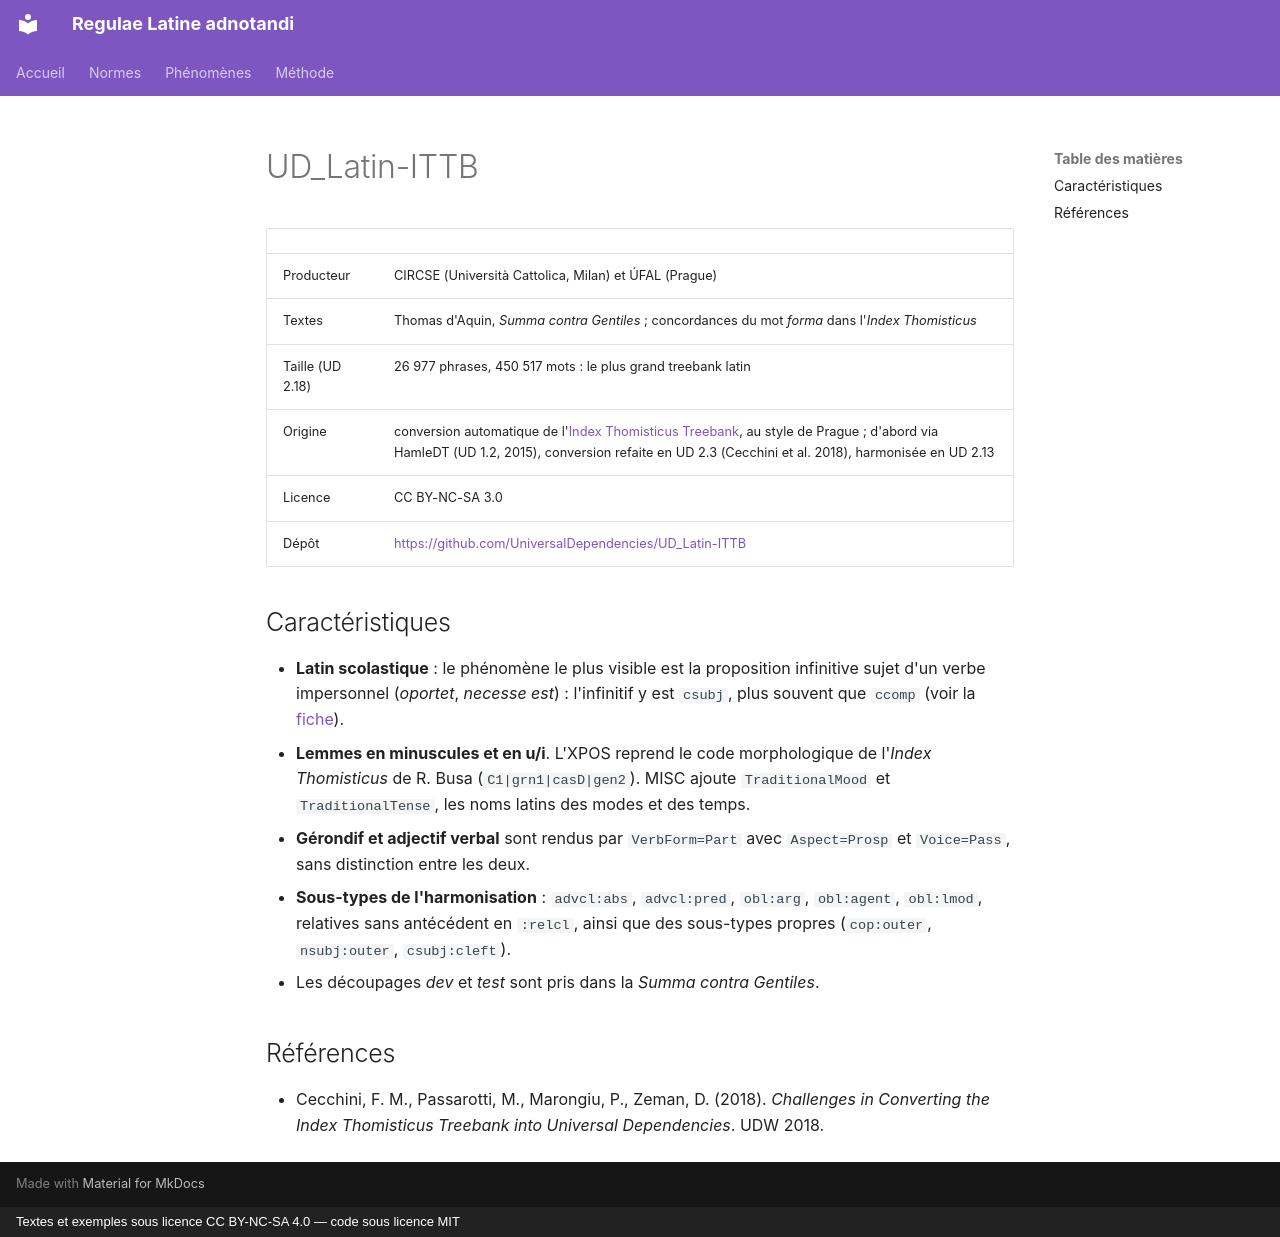

repository: jderet/regulae-latine-adnotandi · page: normes/ittb.fr/index.html · generator: mkdocs · copyright: Textes et exemples sous licence CC BY-NC-SA 4.0 — code sous licence MIT

# UD_Latin-ITTB

| | |
|---|---|
| Producteur | CIRCSE (Università Cattolica, Milan) et ÚFAL (Prague) |
| Textes | Thomas d'Aquin, *Summa contra Gentiles* ; concordances du mot *forma* dans l'*Index Thomisticus* |
| Taille (UD 2.18) | 26 977 phrases, 450 517 mots : le plus grand treebank latin |
| Origine | conversion automatique de l'[Index Thomisticus Treebank](it-tb.md), au style de Prague ; d'abord via HamleDT (UD 1.2, 2015), conversion refaite en UD 2.3 (Cecchini et al. 2018), harmonisée en UD 2.13 |
| Licence | CC BY-NC-SA 3.0 |
| Dépôt | <https://github.com/UniversalDependencies/UD_Latin-ITTB> |

## Caractéristiques

- **Latin scolastique** : le phénomène le plus visible est la proposition infinitive sujet d'un verbe impersonnel (*oportet*, *necesse est*) : l'infinitif y est `csubj`, plus souvent que `ccomp` (voir la [fiche](../phaenomena/accusativus-cum-infinitivo.md)).
- **Lemmes en minuscules et en u/i**. L'XPOS reprend le code morphologique de l'*Index Thomisticus* de R. Busa (`C1|grn1|casD|gen2`). MISC ajoute `TraditionalMood` et `TraditionalTense`, les noms latins des modes et des temps.
- **Gérondif et adjectif verbal** sont rendus par `VerbForm=Part` avec `Aspect=Prosp` et `Voice=Pass`, sans distinction entre les deux.
- **Sous-types de l'harmonisation** : `advcl:abs`, `advcl:pred`, `obl:arg`, `obl:agent`, `obl:lmod`, relatives sans antécédent en `:relcl`, ainsi que des sous-types propres (`cop:outer`, `nsubj:outer`, `csubj:cleft`).
- Les découpages *dev* et *test* sont pris dans la *Summa contra Gentiles*.

## Références

- Cecchini, F. M., Passarotti, M., Marongiu, P., Zeman, D. (2018). *Challenges in Converting the Index Thomisticus Treebank into Universal Dependencies*. UDW 2018.
